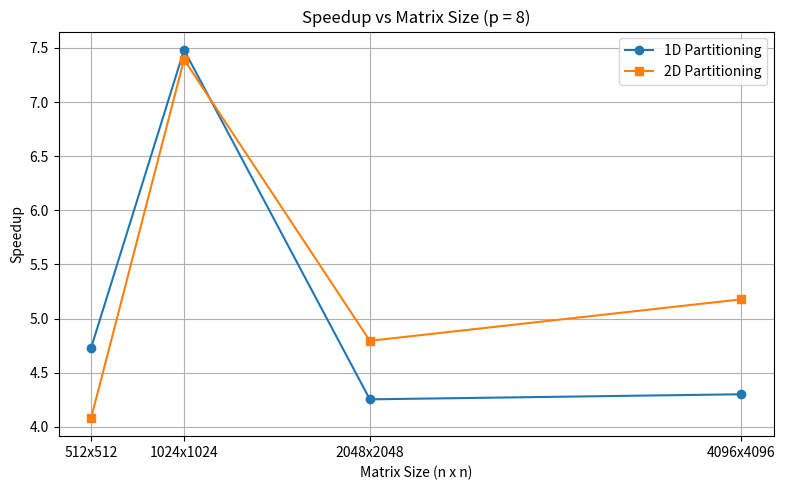
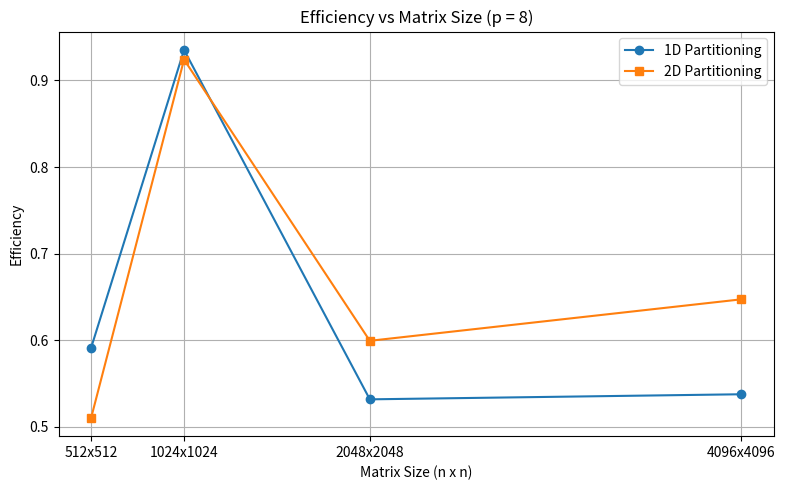

These figures' Python source, in order:
import matplotlib.pyplot as plt



matrix_sizes = [512, 1024, 2048, 4096]


times_1d_p1 =  [0.004395, 0.017186, 0.037572, 0.149826]

times_2d_p1 = [0.005047, 0.019910, 0.049076, 0.208164]


times_1d_p8 = [0.000929, 0.002297, 0.008833, 0.034839]
times_2d_p8 = [0.001236, 0.002693, 0.010236, 0.040204]

p = 8




speedup_1d = [t1/t8 for t1, t8 in zip(times_1d_p1, times_1d_p8)]
speedup_2d = [t1/t8 for t1, t8 in zip(times_2d_p1, times_2d_p8)]

efficiency_1d = [s / p for s in speedup_1d]

efficiency_2d = [s / p for s in speedup_2d]



print("1d:")
for n, s, e in zip(matrix_sizes,speedup_1d,efficiency_1d ):
    print(f"n={n}, speedup={s}, effieciency={e}")
print("2d:")
for n, s, e in zip(matrix_sizes,speedup_2d,efficiency_2d ):
    print(f"n={n}, speedup={s}, effieciency={e}")

plt.figure(figsize=(8, 5))
plt.plot(matrix_sizes, speedup_1d, marker='o', label='1D Partitioning')
plt.plot(matrix_sizes, speedup_2d, marker='s', label='2D Partitioning')
plt.xlabel('Matrix Size (n x n)')
plt.ylabel('Speedup')
plt.title('Speedup vs Matrix Size (p = 8)')
plt.xticks(matrix_sizes, [f"{n}x{n}" for n in matrix_sizes])
plt.grid(True)
plt.legend()
plt.tight_layout()
plt.savefig("q4_2_speedup_plot.png", dpi=300, bbox_inches="tight")
plt.show()


plt.figure(figsize=(8, 5))
plt.plot(matrix_sizes, efficiency_1d, marker='o', label='1D Partitioning')
plt.plot(matrix_sizes, efficiency_2d, marker='s', label='2D Partitioning')
plt.xlabel('Matrix Size (n x n)')
plt.ylabel('Efficiency')
plt.title('Efficiency vs Matrix Size (p = 8)')
plt.xticks(matrix_sizes, [f"{n}x{n}" for n in matrix_sizes])
plt.grid(True)
plt.legend()
plt.tight_layout()
plt.savefig("q4_2_efficiency_plot.png", dpi=300, bbox_inches="tight")
plt.show()
